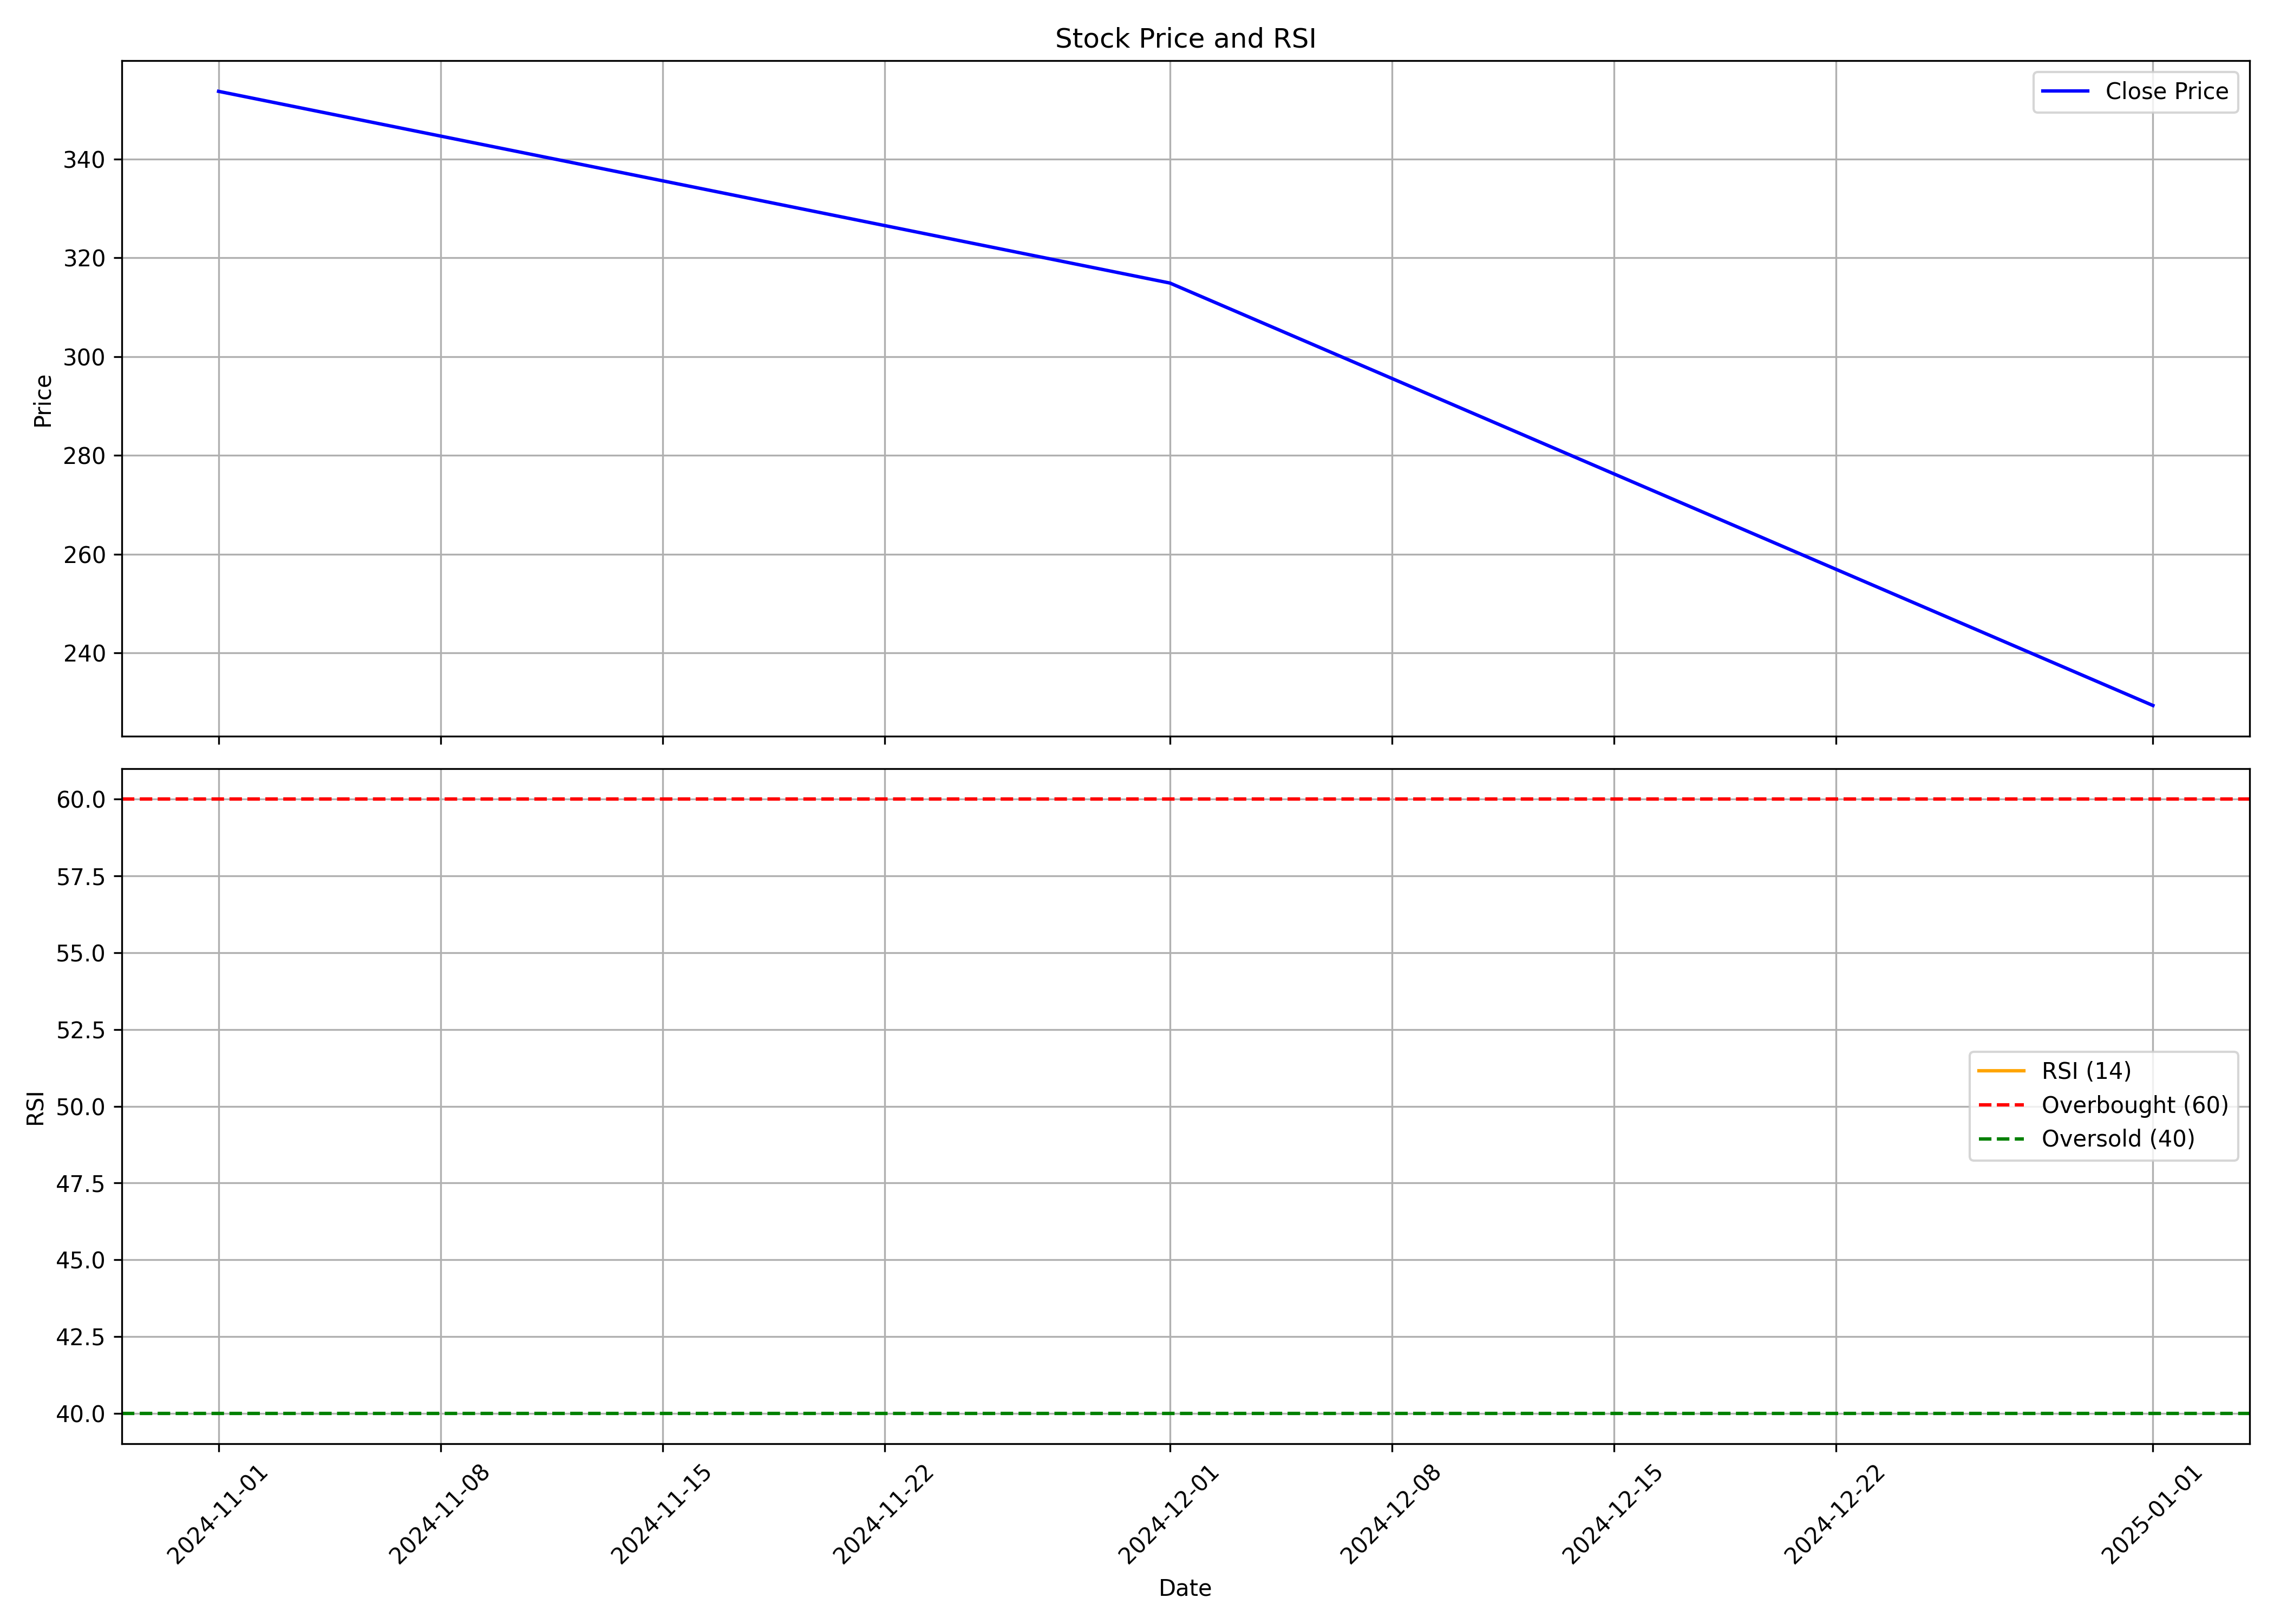

Values plotted in this chart, from the file beside it:
, Unnamed: 0.1, Unnamed: 0, date, symbol, open, high, low, close, volume, rsi
0, 0, 0, 2024-11-01, GODAVARIB, 355.0, 373.0, 274.1, 353.7, 10513394, 
1, 1, 1, 2024-12-01, GODAVARIB, 353.0, 408.6, 305.2, 314.9, 9190305, 
2, 2, 2, 2025-01-01, GODAVARIB, 313, 320.9, 217.0, 229.4, 2576140, 
